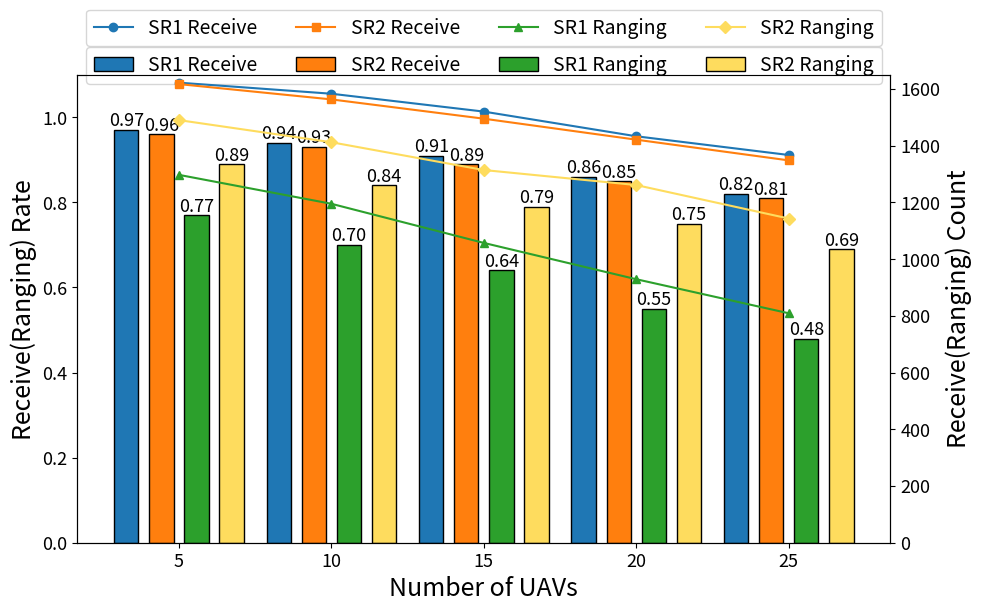

Generate this figure with matplotlib:
import matplotlib.pyplot as plt
import numpy as np

# 数据
SR1_receive_rate = [0.97, 0.94, 0.91, 0.86, 0.82]
SR2_receive_rate = [0.96, 0.93, 0.89, 0.85, 0.81]
SR1_ranging_rate = [0.77, 0.7, 0.64, 0.55, 0.48]
SR2_ranging_rate = [0.89, 0.84, 0.79, 0.75, 0.69]

SR1_receive_count = [1622, 1583, 1520, 1433, 1367]
SR1_ranging_count = [1297, 1195, 1057, 929, 809]

SR2_receive_count = [1617, 1563, 1495, 1421, 1348]
SR2_ranging_count = [1490, 1412, 1314, 1261, 1143]

x_labels = [5, 10, 15, 20, 25]

# 设置柱状图的宽度和x轴位置
bar_width = 0.16
spacing = 0.07
x = np.arange(len(x_labels))

# 创建柱状图
fig, ax1 = plt.subplots(figsize=(9.8, 6))

# 绘制每个系列的数据
bars1 = ax1.bar(x - 1.5 * (bar_width + spacing), SR1_receive_rate, width=bar_width, label='SR1 Receive', edgecolor='black')
bars2 = ax1.bar(x - 0.5 * (bar_width + spacing), SR2_receive_rate, width=bar_width, label='SR2 Receive', edgecolor='black')
bars3 = ax1.bar(x + 0.5 * (bar_width + spacing), SR1_ranging_rate, width=bar_width, label='SR1 Ranging', edgecolor='black')
bars4 = ax1.bar(x + 1.5 * (bar_width + spacing), SR2_ranging_rate, width=bar_width, color = "#FEDC5E",label='SR2 Ranging', edgecolor='black')

# 设置x轴标签和刻度
ax1.set_xlabel('Number of UAVs', fontsize=18)
ax1.set_ylabel('Receive(Ranging) Rate', fontsize=18)
ax1.set_xticks(x)
ax1.set_xticklabels(x_labels)
ax1.set_ylim(0, 1.1)  # 调整y轴范围，使柱状图变矮
# 设置x轴刻度标签字体大小
ax1.tick_params(axis='x', labelsize=13)
ax1.tick_params(axis='y', labelsize=13)
ax2 = ax1.twinx()

# 绘制折线图
line1, = ax2.plot(x, SR1_receive_count, color='tab:blue', marker='o', markersize = 6,label='SR1 Receive')
line2, = ax2.plot(x, SR2_receive_count, color='tab:orange', marker='s', markersize = 6,label='SR2 Receive')
line3, = ax2.plot(x, SR1_ranging_count, color='tab:green', marker='^', markersize = 6,label='SR1 Ranging')
line4, = ax2.plot(x, SR2_ranging_count, color='#FEDC5E', marker='D', markersize = 6,label='SR2 Ranging')
# 添加折线图的图例
lines = [line1, line2, line3, line4]
labels_lines = [line.get_label() for line in lines]
ax2.legend(lines, labels_lines, loc='upper center', bbox_to_anchor=(0.5, 1.16), ncol=4, fontsize='14')

# 在每个柱子顶部添加数值标签
for bars in [bars1, bars2, bars3, bars4]:
    for bar in bars:
        yval = bar.get_height()
        ax1.text(bar.get_x() + bar.get_width() / 2.0, yval, f'{yval:.2f}', va='bottom', ha='center', fontsize=13)

# 创建第二个y轴并绘制 receive 和 ranging count 数据

# 设置第二个y轴的标签和范围
ax2.set_ylabel('Receive(Ranging) Count', fontsize=18)
ax2.set_ylim(0, 1650)
# 设置y轴刻度标签字体大小
ax2.tick_params(axis='y', labelsize=13)

# 添加柱状图的图例
bars = [bars1, bars2, bars3, bars4]
labels_bars = [bar.get_label() for bar in [bars1, bars2, bars3, bars4]]
ax1.legend(bars, labels_bars, loc='upper center', bbox_to_anchor=(0.5, 1.08), ncol=4, fontsize='14')


# 显示图形
plt.subplots_adjust(left=0.07, right=0.9, top=0.88, bottom=0.10)
plt.show()
